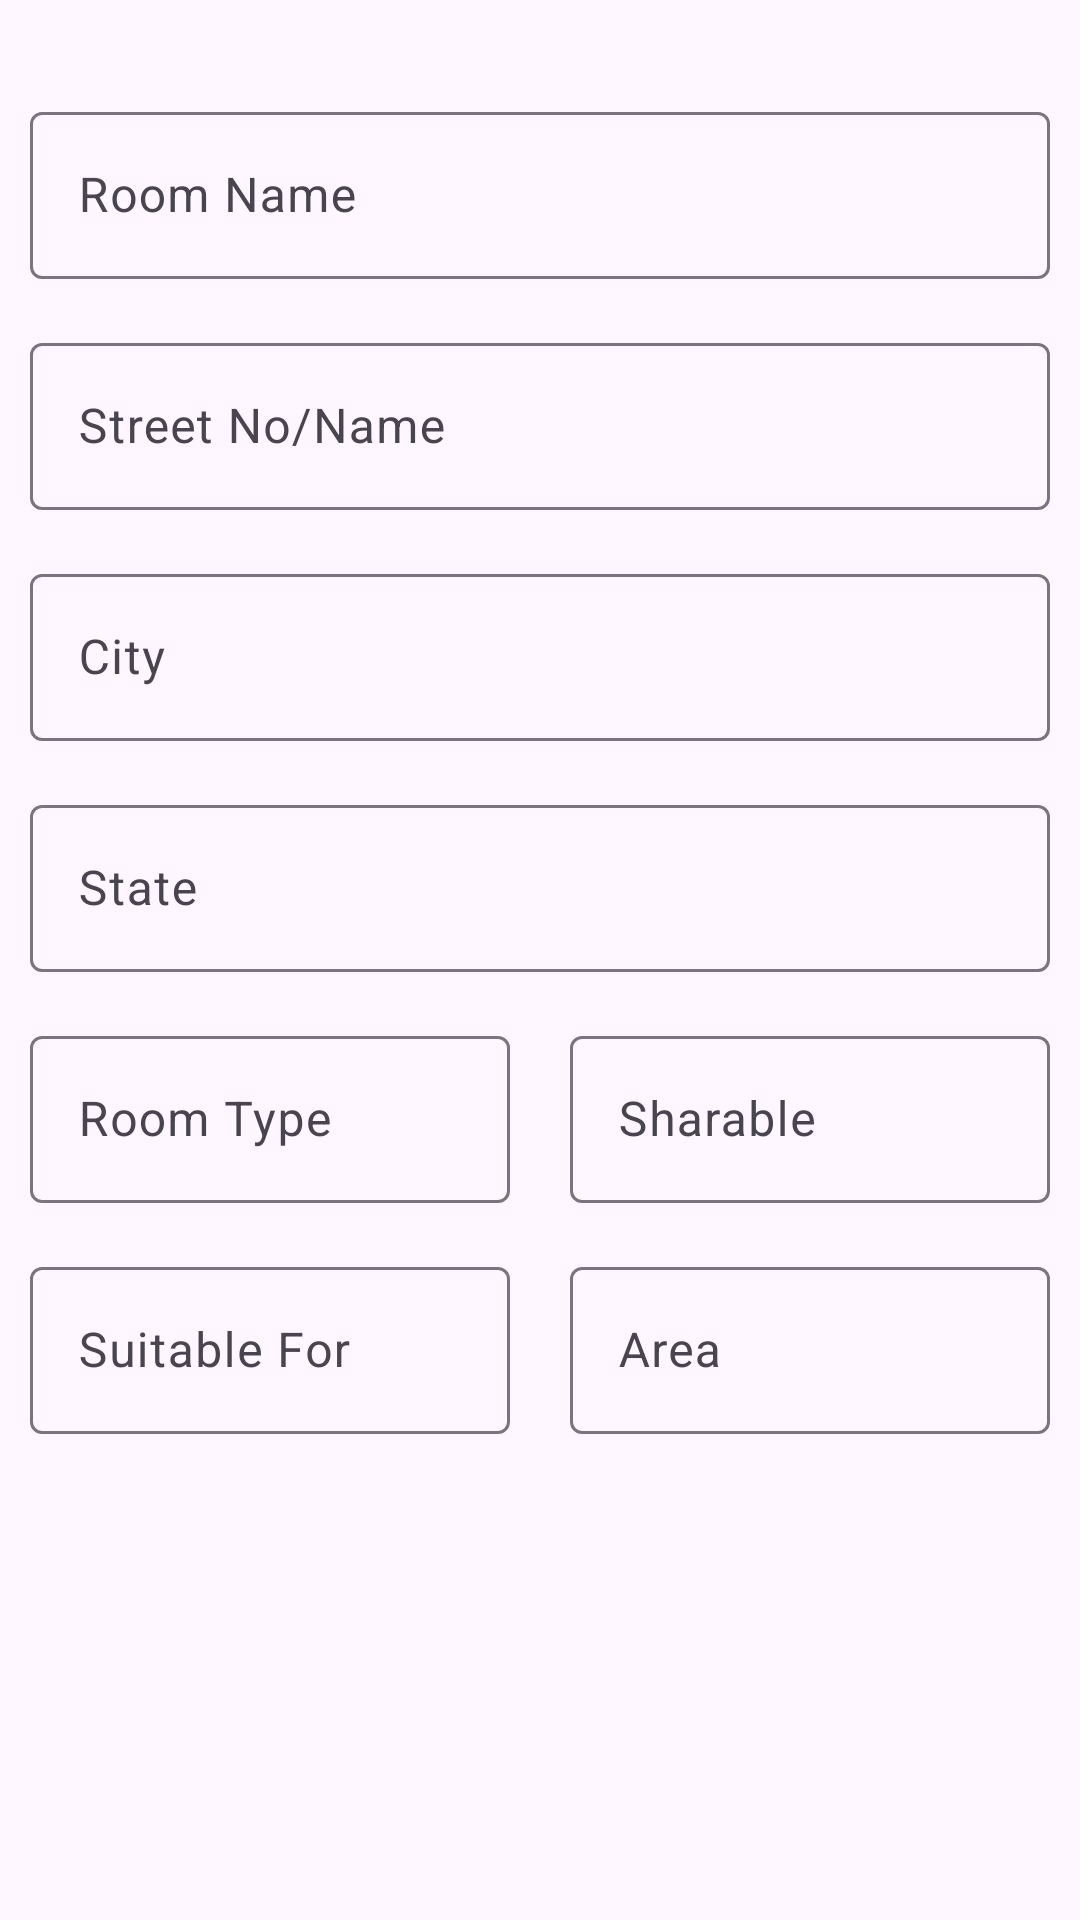

Write the Android layout XML for this screen, with the resource values it uses.
<!-- AndroidManifest.xml: application theme NoStatusBarTheme -->
<!-- res/layout/fragment_my_room.xml -->
<?xml version="1.0" encoding="utf-8"?>
<androidx.coordinatorlayout.widget.CoordinatorLayout xmlns:android="http://schemas.android.com/apk/res/android"
    xmlns:app="http://schemas.android.com/apk/res-auto"
    android:layout_width="match_parent"
    android:layout_height="match_parent">


    <androidx.constraintlayout.widget.ConstraintLayout
        android:layout_width="match_parent"
        android:layout_height="wrap_content">


        <com.google.android.material.textfield.TextInputLayout
            android:id="@+id/myRoom_Name"
            android:layout_width="match_parent"
            android:layout_height="wrap_content"
            android:layout_marginHorizontal="10dp"
            android:layout_marginTop="32dp"
            android:hint="Room Name"
            app:layout_constraintEnd_toEndOf="parent"
            app:layout_constraintStart_toStartOf="parent"
            app:layout_constraintTop_toTopOf="parent">

            <com.google.android.material.textfield.TextInputEditText
                android:layout_width="match_parent"
                android:layout_height="wrap_content" />
        </com.google.android.material.textfield.TextInputLayout>


        <com.google.android.material.textfield.TextInputLayout
            android:id="@+id/myRoom_AddressStreet"
            android:layout_width="match_parent"
            android:layout_height="wrap_content"
            android:layout_marginHorizontal="10dp"
            android:layout_marginTop="16dp"
            android:hint="Street No/Name"
            app:layout_constraintEnd_toEndOf="parent"
            app:layout_constraintStart_toStartOf="parent"
            app:layout_constraintTop_toBottomOf="@id/myRoom_Name">

            <com.google.android.material.textfield.TextInputEditText
                android:layout_width="match_parent"
                android:layout_height="wrap_content" />
        </com.google.android.material.textfield.TextInputLayout>


        <com.google.android.material.textfield.TextInputLayout
            android:id="@+id/myRoom_AddressCity"
            android:layout_width="match_parent"
            android:layout_height="wrap_content"
            android:layout_marginHorizontal="10dp"
            android:layout_marginTop="16dp"
            android:hint="City"
            app:layout_constraintEnd_toEndOf="parent"
            app:layout_constraintStart_toStartOf="parent"
            app:layout_constraintTop_toBottomOf="@id/myRoom_AddressStreet">

            <com.google.android.material.textfield.TextInputEditText
                android:layout_width="match_parent"
                android:layout_height="wrap_content" />
        </com.google.android.material.textfield.TextInputLayout>

        <com.google.android.material.textfield.TextInputLayout
            android:id="@+id/myRoom_AddressState"
            android:layout_width="match_parent"
            android:layout_height="wrap_content"
            android:layout_marginHorizontal="10dp"
            android:layout_marginTop="16dp"
            android:hint="State"
            app:layout_constraintEnd_toEndOf="parent"
            app:layout_constraintStart_toStartOf="parent"
            app:layout_constraintTop_toBottomOf="@id/myRoom_AddressCity">

            <com.google.android.material.textfield.TextInputEditText
                android:layout_width="match_parent"
                android:layout_height="wrap_content" />
        </com.google.android.material.textfield.TextInputLayout>


        <com.google.android.material.textfield.TextInputLayout
            android:id="@+id/myRoom_type"
            android:layout_width="0dp"
            android:layout_height="wrap_content"
            android:layout_marginHorizontal="10dp"
            android:layout_marginTop="16dp"
            android:hint="Room Type"
            app:layout_constraintEnd_toStartOf="@+id/myRoom_sharable"
            app:layout_constraintStart_toStartOf="parent"
            app:layout_constraintTop_toBottomOf="@id/myRoom_AddressState">

            <com.google.android.material.textfield.TextInputEditText
                android:layout_width="match_parent"
                android:layout_height="wrap_content" />
        </com.google.android.material.textfield.TextInputLayout>

        <com.google.android.material.textfield.TextInputLayout
            android:id="@+id/myRoom_sharable"
            android:layout_width="0dp"
            android:layout_height="wrap_content"
            android:layout_marginHorizontal="10dp"
            android:layout_marginTop="16dp"
            android:hint="Sharable"
            app:layout_constraintEnd_toEndOf="parent"
            app:layout_constraintStart_toEndOf="@id/myRoom_type"
            app:layout_constraintTop_toBottomOf="@id/myRoom_AddressState">

            <com.google.android.material.textfield.TextInputEditText
                android:layout_width="match_parent"
                android:layout_height="wrap_content" />
        </com.google.android.material.textfield.TextInputLayout>

        <com.google.android.material.textfield.TextInputLayout
            android:id="@+id/myRoom_SuitableFor"
            android:layout_width="0dp"
            android:layout_height="wrap_content"
            android:layout_marginHorizontal="10dp"
            android:layout_marginTop="16dp"
            android:hint="Suitable For"
            app:layout_constraintEnd_toStartOf="@+id/myRoom_Area"
            app:layout_constraintStart_toStartOf="parent"
            app:layout_constraintTop_toBottomOf="@id/myRoom_type">

            <com.google.android.material.textfield.TextInputEditText
                android:layout_width="match_parent"
                android:layout_height="wrap_content" />
        </com.google.android.material.textfield.TextInputLayout>

        <com.google.android.material.textfield.TextInputLayout
            android:id="@+id/myRoom_Area"
            android:layout_width="0dp"
            android:layout_height="wrap_content"
            android:layout_marginHorizontal="10dp"
            android:layout_marginTop="16dp"
            android:hint="Area"
            app:layout_constraintEnd_toEndOf="parent"
            app:layout_constraintStart_toEndOf="@id/myRoom_SuitableFor"
            app:layout_constraintTop_toBottomOf="@id/myRoom_sharable">

            <com.google.android.material.textfield.TextInputEditText
                android:layout_width="match_parent"
                android:layout_height="wrap_content" />
        </com.google.android.material.textfield.TextInputLayout>


    </androidx.constraintlayout.widget.ConstraintLayout>

</androidx.coordinatorlayout.widget.CoordinatorLayout>
<!-- resources referenced by this layout -->
<resources>
  <style name="NoStatusBarTheme" parent="Theme.Material3.DayNight.NoActionBar">
          <item name="colorPrimary">#4CAF50</item>
          <item name="android:windowTranslucentStatus">true</item>
          <item name="android:statusBarColor">@android:color/transparent</item>
          <item name="android:windowLightStatusBar">true</item>
          <item name="android:windowContentTransitions">true</item>
          <item name="android:windowActivityTransitions">true</item>
  
      </style>
</resources>
